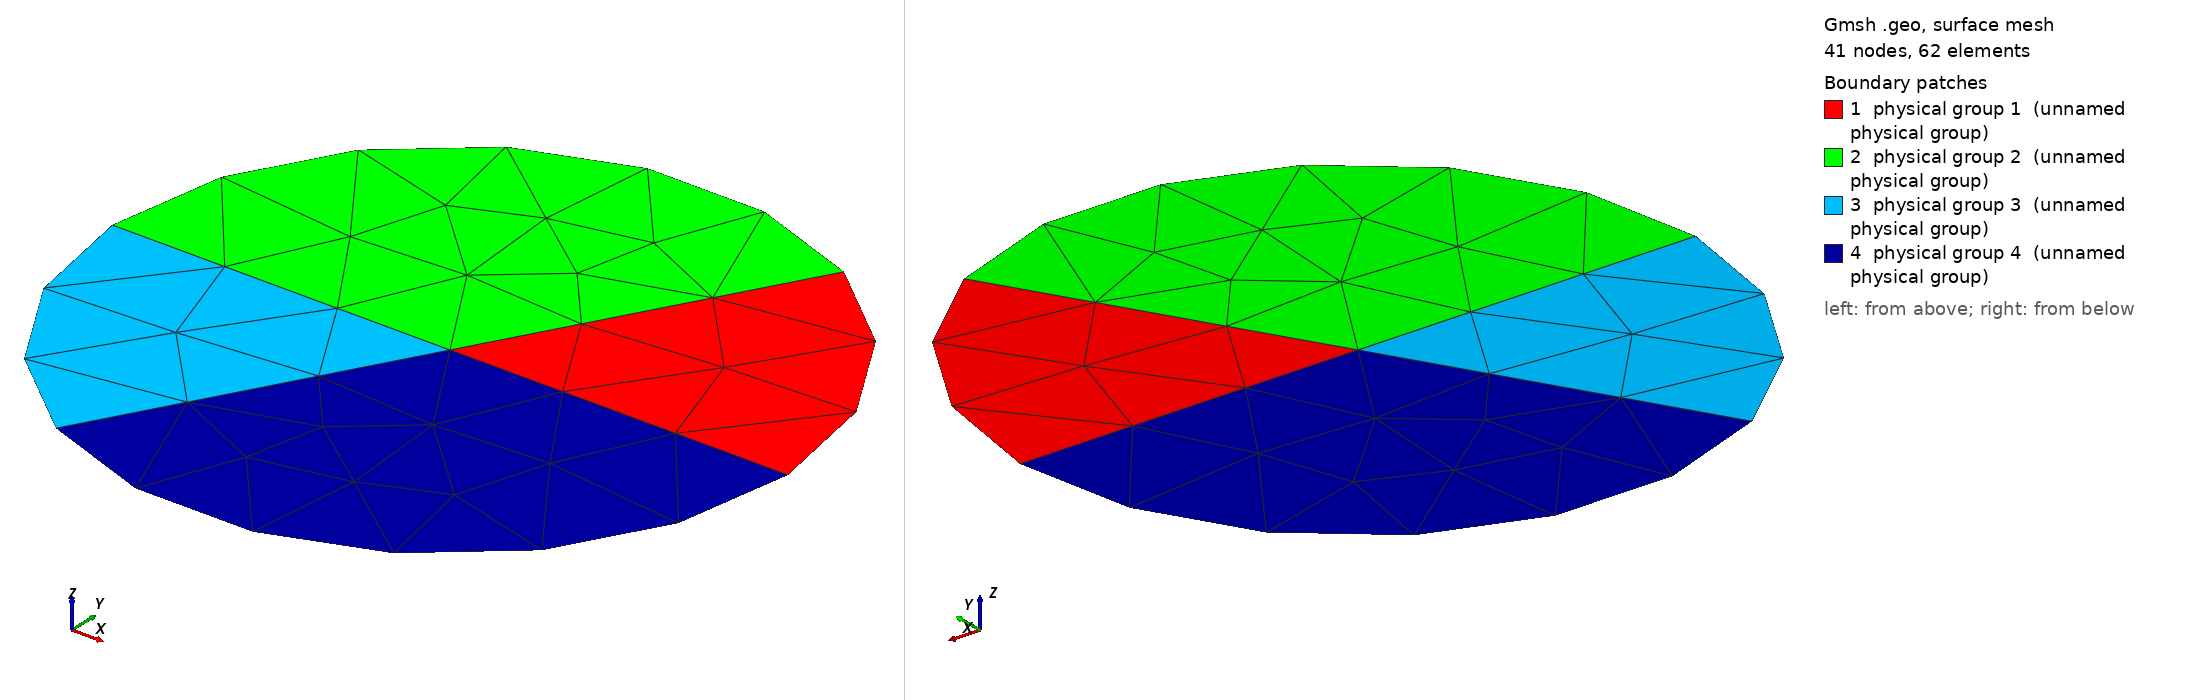

Gmsh geometry script, surface-meshed: 41 nodes, 62 surface elements. Boundary patches (legend numbers): 1 physical group 1 (unnamed physical group), 2 physical group 2 (unnamed physical group), 3 physical group 3 (unnamed physical group), 4 physical group 4 (unnamed physical group). Left view from above one corner, right view from below the opposite corner. Legend entries are the model's physical surfaces. The drawing asked Gmsh for element sizes between 1% and 20% of the model's largest extent; the script's own settings can give other sizes.

=== geom006.geo (drawn) ===
// Skewed quadruple point: geom005 with the second diameter rotated to 60 deg,
// giving sector angles 60/120/60/120.
//
// Interface directions 0 and 60 deg are not congruent mod 90, so the four
// crosses meeting at the centre cannot be reconciled into one. This is the
// worst interior junction in the set: four materials, no consistent vertex
// value, and two of the four sectors narrow enough that a misplaced
// singularity has nowhere to go.

Point(1) = {0, 0, 0, 1.0};  // junction: all materials meet here
Point(2) = {1, 0, 0, 1.0};  // cut at 0 deg
Point(3) = {0.5, 0.866025403784, 0, 1.0};  // cut at 60 deg
Point(4) = {-0.5, 0.866025403784, 0, 1.0};
Point(5) = {-1, 1.22464679915e-16, 0, 1.0};  // cut at 180 deg
Point(6) = {-0.5, -0.866025403784, 0, 1.0};  // cut at 240 deg
Point(7) = {0.5, -0.866025403784, 0, 1.0};

// Radial material interfaces, shared by the two sectors on either side.
Line(1) = {1, 2};
Line(2) = {1, 3};
Line(3) = {1, 5};
Line(4) = {1, 6};

// Outer boundary arcs.
Circle(5) = {2, 1, 3};
Circle(6) = {3, 1, 4};
Circle(7) = {4, 1, 5};
Circle(8) = {5, 1, 6};
Circle(9) = {6, 1, 7};
Circle(10) = {7, 1, 2};

Curve Loop(1) = {1, 5, -2};
Plane Surface(1) = {1};
Curve Loop(2) = {2, 6, 7, -3};
Plane Surface(2) = {2};
Curve Loop(3) = {3, 8, -4};
Plane Surface(3) = {3};
Curve Loop(4) = {4, 9, 10, -1};
Plane Surface(4) = {4};

Physical Surface(1) = {1};
Physical Surface(2) = {2};
Physical Surface(3) = {3};
Physical Surface(4) = {4};
